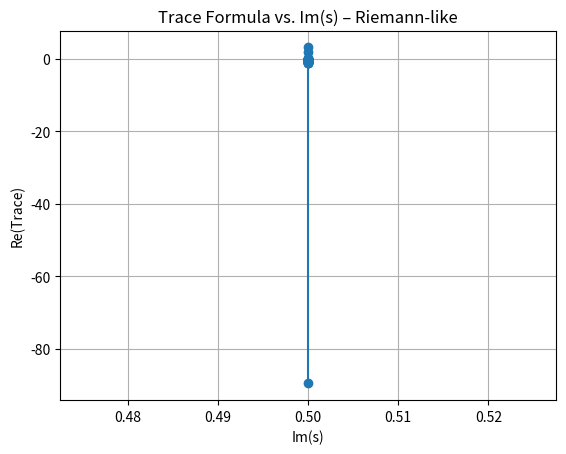

Python code for this plot:
import numpy as np
from scipy.linalg import eig
import sympy as sp
import matplotlib.pyplot as plt

def von_mangoldt(n):
    """Von Mangoldt: log p if n=p^k, else 0"""
    if n == 1:
        return 0.0
    factors = sp.factorint(n)
    if len(factors) == 1 and list(factors.values())[0] >= 1:
        p = list(factors.keys())[0]
        return np.log(p)
    return 0.0

class QFM_Simulator:
    def __init__(self, max_n=64):
        self.N = max_n
        self.basis = np.arange(1, self.N + 1, dtype=float)
        self.weights = 1.0 / self.basis
        self.primes = [p for p in range(2, self.N+1) if sp.isprime(p)]
    
    def prime_shift(self, p):
        """A_p: forward shift |n> → |p n> (unitary approx)"""
        op = np.zeros((self.N, self.N), dtype=complex)
        for i in range(self.N):
            n = i + 1
            m = n * p
            if m <= self.N:
                j = int(m) - 1
                op[j, i] = np.sqrt(self.weights[i] / self.weights[j])
        return op
    
    def smrk_hamiltonian(self, alpha=1.0, beta=1.0):
        """Full SMRK: kinetic + potential (self-adjoint)"""
        H = np.zeros((self.N, self.N), dtype=complex)
        for p in self.primes:
            if p > self.N:
                break
            A_p = self.prime_shift(p)
            H += (1.0 / np.sqrt(p)) * A_p
        for i in range(self.N):
            n = i + 1
            H[i, i] += alpha * von_mangoldt(n) + beta * np.log(n)
        return H
    
    def spectrum(self, op):
        evals, _ = eig(op)
        return np.sort_complex(evals)
    
    def trace_formula(self, H, s=0.5 + 14j, reg=1e-6):
        """Regulovaná trace formula: sum cycles + oscillatory (Riemann-like)"""
        evals = self.spectrum(H)
        # Smooth term: sum 1/(λ + s)^2 (zeta-like)
        smooth = np.sum(1.0 / (evals + s)**2)
        # Oscillatory: sum_p log p * exp(-2π i ρ / log p) approx (primes rho=0)
        osc = 0.0
        for p in self.primes[:10]:  # Limit pro demo
            rho = np.log(p)  # Simplified (real part for demo)
            osc += np.log(p) * np.exp(-2j * np.pi * rho / np.log(p))
        # Regulated trace
        trace_reg = np.trace(H) + reg * np.sum(np.abs(evals))
        return smooth.real, osc.real, trace_reg.real

# === DEMO ===
if __name__ == "__main__":
    sim = QFM_Simulator(max_n=32)  # Malé N pro rychlost; zkus 64 pro detaily
    H = sim.smrk_hamiltonian(alpha=1.0, beta=0.5)
    smooth, osc, trace_reg = sim.trace_formula(H, s=0.5 + 14j)
    
    print("Trace Formula Demo (s=0.5+14j):")
    print(f"Smooth term: {smooth:.6f}")
    print(f"Oscillatory term: {osc:.6f}")
    print(f"Regulated trace: {trace_reg:.6f}")
    
    # Graf: Trace vs. Im(s) pro různé s
    s_vals = np.linspace(0.1, 20, 50) + 0.5j
    traces = [sim.trace_formula(H, s=0.5 + 1j * im)[0] for im in s_vals]
    plt.plot(s_vals.imag, np.real(traces), 'o-', label='Re(Trace)')
    plt.xlabel('Im(s)')
    plt.ylabel('Re(Trace)')
    plt.title('Trace Formula vs. Im(s) – Riemann-like')
    plt.grid(True)
    plt.savefig('trace_formula.png')
    plt.show()
    print("\nGraf uložen jako 'trace_formula.png'")
